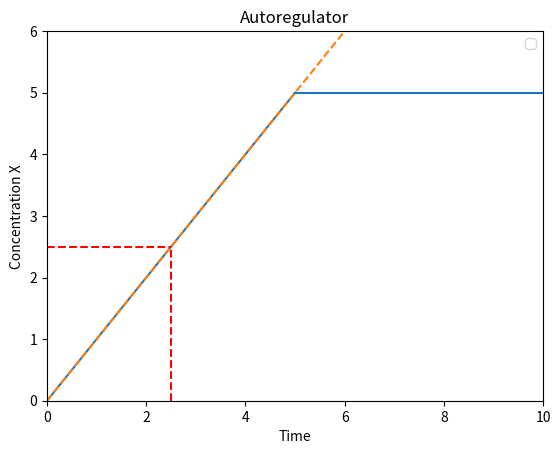

Write Python code to recreate this figure.
# -*- coding: utf-8 -*-
"""
Created on Fri Jun 12 12:36:54 2015

[redacted]
"""

# cell transcription circuit modeling
import numpy as np
import matplotlib.pyplot as plt
from scipy.integrate import odeint
plt.ion()

#Autoregulator
xMax = 10.
yMax = 6.
B = 1.                      # rate of production of X
a = 0.02                    # rate of degradation/dilution
X0 = [0]                    # initial concentration of X
K = 5.                      # repression threshold
Tr = K/(2*B)                # response time
n = 1.                      # hill coefficient

# solve the system dy/dt = f(y, t)
def f(x, t):
        # the model equations
        f0 = B
        return f0
        
t = np.linspace(0, 2*Tr, 1000)   # time grid
t2 = np.linspace(0, 160, 1000)

# solve the DEs
soln = odeint(f, X0, t)
soln2 = odeint(f, X0, t2)
X = soln[:,0]
X2 = soln2[:,0]

plt.figure()
plt.axis([0, xMax, 0, yMax])
plt.plot(t,X)
plt.plot(t2,X2, ls='dashed')
plt.axhline(y=K, xmin=2*Tr/xMax)
plt.axhline(y=K/2, xmax=Tr/xMax, color='r', ls='dashed')
plt.axvline(x=Tr, ymax=K/(2*yMax), color='r', ls='dashed')
plt.title('Autoregulator')
plt.xlabel('Time')
plt.ylabel('Concentration X')
plt.legend(loc=0)